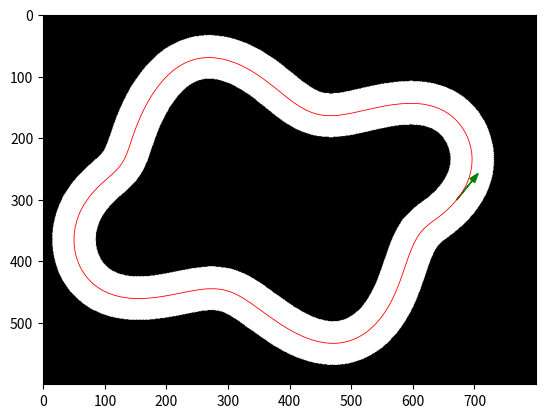

Generate this figure with matplotlib:
import numpy as np
import matplotlib.pyplot as plt

def turn_radii(points, step=15):
    tangent = np.roll(points, -1, axis=0) - np.roll(points, 1, axis=0)
    heading = np.arctan2(tangent[:, 1], tangent[:, 0])
    heading_ahead = np.roll(heading, -step)
    turn = (heading_ahead - heading + np.pi) % (2 * np.pi) - np.pi
    return step / np.maximum(np.abs(turn), 1e-9)

def min_turn_radius(points, step=15):
    return turn_radii(points, step).min()


def min_separation(points, width, step=8):
    sample = points[::step]
    m = len(sample)
    idx = np.arange(m)

    dist = np.hypot(sample[:, None, 0] - sample[None, :, 0],
                    sample[:, None, 1] - sample[None, :, 1])

    gap = np.abs(idx[:, None] - idx[None, :])
    gap = np.minimum(gap, m - gap)

    far = gap * step > 3 * width
    return dist[far].min()

WIDTH, HEIGHT = 800, 600
track_width = 70
difficulty = 0.75
waves = 4
reverse = True
mask = np.zeros((WIDTH, HEIGHT), dtype=bool)

rng = np.random.default_rng(seed=1)

theta = np.linspace(0, 2*np.pi,400, endpoint =False)

radius_scale=np.ones_like(theta)
for k in range(1,10):
    amplitude = 0.1/k**2
    phase = rng.uniform(0,2*np.pi)
    radius_scale+=amplitude*np.cos(k*theta+phase)

x=400+300*radius_scale*np.cos(theta)
y=300+200*radius_scale*np.sin(theta)
points = np.column_stack([x, y])

closed = np.vstack([points, points[:1]])

dx = np.diff(closed[:, 0])
dy = np.diff(closed[:, 1])
segment_lengths = np.hypot(dx, dy)

distance_along = np.concatenate([[0], np.cumsum(segment_lengths)])
total_length = distance_along[-1]
n=int(total_length)
new_distances=np.linspace(0, total_length, n, endpoint=False)

new_x = np.interp(new_distances,distance_along, closed[:,0])
new_y=np.interp(new_distances, distance_along, closed[:,1])

centerline = np.column_stack([new_x, new_y])

tangent = np.roll(centerline, -1, axis=0) - np.roll(centerline, 1, axis=0)
tangent /= np.linalg.norm(tangent, axis=1, keepdims=True)
normal = np.column_stack([-tangent[:, 1], tangent[:, 0]])

n_points = len(centerline)
s = np.arange(n_points) / n_points

wave_phase = rng.uniform(0, 2 * np.pi)
wiggle_amplitude = 0.9 * difficulty * track_width
offset = wiggle_amplitude * np.sin(2 * np.pi * waves * s + wave_phase)

centerline = centerline + normal * offset[:, None]

if reverse:
    centerline = np.vstack([centerline[:1], centerline[1:][::-1]])
min_radius = min_turn_radius(centerline)
min_sep = min_separation(centerline, track_width)
print("min turn radius:", min_radius, "required:", 0.75 * track_width)
print("min separation: ", min_sep, "required:", 1.05 * track_width)

radius_ok = min_radius >= 0.75 * track_width
separation_ok = min_sep >= 1.05 * track_width
is_valid = radius_ok and separation_ok

print("radius ok:", radius_ok, "| separation ok:", separation_ok, "| valid:", is_valid)
centerline_closed = np.vstack([centerline, centerline[:1]])
centerline_segments = np.hypot(np.diff(centerline_closed[:,0]),np.diff(centerline_closed[:,1]))


brush_radius = track_width // 2

dx, dy = np.mgrid[-brush_radius:brush_radius + 1, -brush_radius:brush_radius + 1]
brush = dx**2 + dy**2 <= brush_radius**2

assert centerline[:, 0].min() >= brush_radius and centerline[:, 0].max() < WIDTH - brush_radius
assert centerline[:, 1].min() >= brush_radius and centerline[:, 1].max() < HEIGHT - brush_radius

for cx, cy in centerline:
    ix, iy = int(round(cx)), int(round(cy))
    mask[ix - brush_radius:ix + brush_radius + 1, iy - brush_radius:iy + brush_radius + 1] |= brush

start_pos = centerline[0]
direction = centerline[1]-centerline[0]

start_angle= np.degrees(np.arctan2(direction[1],direction[0]))

# print("start: ", start_pos)
# print("kąt startu: ", start_angle)

arc_length = np.concatenate([[0], np.cumsum(centerline_segments)[:-1]])
track_length = centerline_segments.sum()

# print(len(centerline), len(arc_length), track_length)
# print(arc_length[:5], arc_length[-3:])

def nearest_index(x, y):
    distances = np.hypot(centerline[:, 0] - x, centerline[:, 1] - y)
    return int(np.argmin(distances))

def progress_delta(old_idx, new_idx):
    delta = arc_length[new_idx] - arc_length[old_idx]
    if delta > track_length / 2:
        delta -= track_length
    elif delta < -track_length / 2:
        delta += track_length
    return delta


# print(progress_delta(100, 105))
# print(progress_delta(105, 100))
plt.figure()
plt.imshow(mask.T, cmap="gray")
plt.plot(centerline[:,0],centerline[:,1],"r-",lw=0.6)
plt.arrow(start_pos[0],start_pos[1],40*np.cos(np.radians(start_angle)), 40*np.sin(np.radians(start_angle)),head_width=10,color="green")
plt.show()
